Run: headless pygame with SDL's dummy video driver; simulated clock (each Clock.tick advances the game by its frame time, no real sleeping); random seed 0; keys injected as events and as key.get_pressed() state; no mouse input.
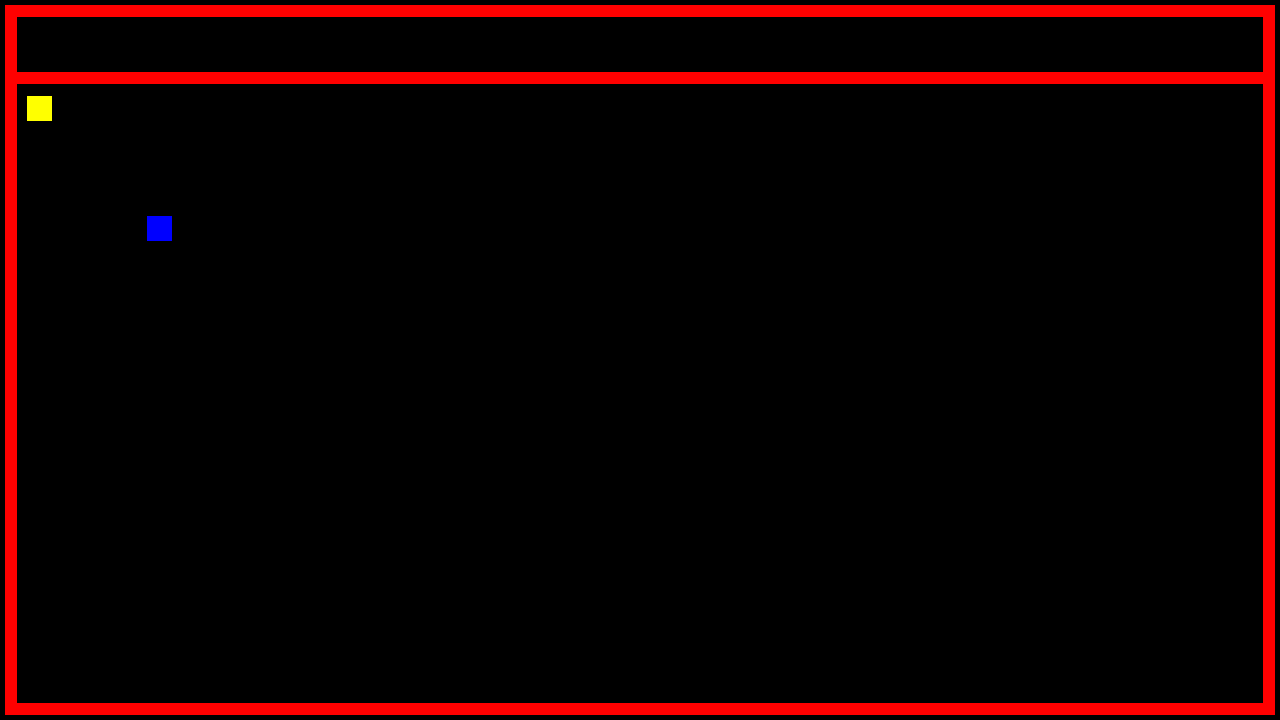
Frame 1 of 4 · flips 1–60 · no input
Frame 2 of 4 · flips 61–180 · tapped SPACE, RETURN · held RIGHT (→), D · screen unchanged from frame 1, image omitted
Frame 3 of 4 · flips 181–300 · held DOWN (↓), S · screen unchanged from frame 2, image omitted
Frame 4 of 4 · flips 301–420 · held LEFT (←), A, UP (↑), W · screen unchanged from frame 3, image omitted

The pygame program that drew these frames:

"""
11 AM Sábado 14/05/16

**Python challenge!**

Me desafío a hacer un juego de snake
para obtener y afianzar conocimientos
del lenguaje de programación Python.

Usaré Python 2.7 porque hasta donde
entiendo la librería PyGame no soporta
Python 3.3.

Ya es la hora! Ready?

"""
from collections import deque
import random
import pygame


#Constantes varias

#RESOLUCION BAJA
"""
WINDOW_WIDTH = 1024
WINDOW_HEIGHT = 580

RECT_SIDE = 15
SPACE = 4

TILE = RECT_SIDE + SPACE

WHITE_MARGIN = 8
INFO_BOX = 82
"""

#RESOLUCION ALTA
WINDOW_WIDTH = 1280
WINDOW_HEIGHT = 720

RECT_SIDE = 25
SPACE = 5

TILE = RECT_SIDE + SPACE

WHITE_MARGIN = 12
INFO_BOX = 55

#COLORES      #R   #G   #B
BLACK = 	(  0, 	0,	 0)
WHITE = 	(255, 255, 255)
RED = 		(255, 	0, 	 0)
GREEN = 	(  0, 255,   0)
BLUE = 		(  0, 	0, 255)
CYAN = 		(  0, 255, 255)
YELLOW = 	(255, 255,   0)
PURPLE = 	(255,   0, 255)

GAME_TEXT = ("Vidas",
			 "Puntuacion")

#Funciones para construcción "sencilla"
def makeRect(x, y, width=RECT_SIDE, height=RECT_SIDE):
	return pygame.Rect(x, y, width, height)

#Clase que contiene un deque con los rect que componen la serpiente
class Snake():
	segments = deque()
	prev_direction = "right"
	segment_num = 0

	def add_segment(self, x, y):
		self.segments.append(makeRect(x, y))

	def draw(self, window, color=CYAN):
		for rectangle in self.segments:
			window.fill(color, rectangle)
		window.fill(BLUE, self.segments[self.segment_num - 1])


	def move(self, direction):
		#self: Snake 
		#direction: String ("left, right, up, down")
		mem_segment = self.segments[0]

		if (direction == "left" and self.prev_direction != "right"):
			self.segments.appendleft(makeRect(self.segments[0].x - TILE, 
											  self.segments[0].y))

		if (direction == "right" and self.prev_direction != "left"):
			self.segments.appendleft(makeRect(self.segments[0].x + TILE, 
											  self.segments[0].y))

		if (direction == "up" and self.prev_direction != "down"):
			self.segments.appendleft(makeRect(self.segments[0].x, 
											  self.segments[0].y - TILE))

		if (direction == "down" and self.prev_direction != "up"):
			self.segments.appendleft(makeRect(self.segments[0].x, 
											  self.segments[0].y + TILE))

		if (mem_segment != self.segments[0]):
			self.prev_direction = direction
			self.segments.pop()
			return True
		else: 
			return False

	def start(self, BackGround, desired_segments):
		self.segment_num = desired_segments
		playground = BackGround.play_bg
		margins = BackGround.play_margins

		x = playground.x + margins['L'] + 4*TILE
		y = playground.y + margins['T'] + 4*TILE

		self.segments.clear()

		for count in range(0, desired_segments):
			self.add_segment(x, y)

#def toAbs():

def gridPlacement(Playground):

	x_res = Playground.width % TILE
	marginL = (x_res + SPACE) / 2
	y_res = Playground.height % TILE
	marginT = (y_res + SPACE) / 2

	x_tiles = Playground.width / TILE
	y_tiles = Playground.height / TILE

	return {'L':marginL, 'T':marginT, 'x':x_tiles, 'y':y_tiles}

class BackGround():
	white_bg = makeRect(SPACE, 
						SPACE, 
						WINDOW_WIDTH - 2*SPACE, 
						WINDOW_HEIGHT - 2*SPACE)
	play_bg = makeRect(SPACE + WHITE_MARGIN, 
					   SPACE + 2*WHITE_MARGIN + INFO_BOX,  
					   WINDOW_WIDTH - 2*SPACE - 2*WHITE_MARGIN, 
					   WINDOW_HEIGHT - 2*SPACE - 3*WHITE_MARGIN - INFO_BOX)
	play_margins = gridPlacement(play_bg)
	info_box = makeRect(SPACE + WHITE_MARGIN, 
						SPACE + WHITE_MARGIN, 
						WINDOW_WIDTH - 2*SPACE - 2*WHITE_MARGIN,
						INFO_BOX) 

	def draw(self, window, color=WHITE):
		window.fill(color, self.white_bg)
		window.fill(BLACK, self.play_bg)
		window.fill(BLACK, self.info_box)


class Limes():
	limes = deque()	

	def spawnLime(self, background):
		gridPlacement
		self.limes.append()
		return 0

	def draw(self, window, color=YELLOW):
		for lime in self.limes:
			window.fill(color, lime)

def limeSpawn(Snake, BackGround, window):
	x = BackGround.play_bg.x + BackGround.play_margins['L']
	if (Snake.segments[0].x > 400):
		x = random.randrange(BackGround.play_bg.x 
							 + BackGround.play_margins['L'],
							 BackGround.play_bg.right 
							 - BackGround.play_margins['L'] + SPACE,
							 TILE)
	lime = makeRect(x, BackGround.play_bg.y + BackGround.play_margins['T'])
	window.fill(YELLOW, lime)

def checkColision():
	return 0

def checkOutbounds(Snake, BackGround):
	head_segment = Snake.segments[0]
	playground = BackGround.play_bg

	return (head_segment.right >= playground.right
			or head_segment.left < playground.left
			or head_segment.bottom >= playground.bottom
			or head_segment.top < playground.top)

def main():

	refresh_time = 150
	done = False
	direction = "right"

	#Creo un objeto "Ventana" y le pongo un título
	window = pygame.display.set_mode([WINDOW_WIDTH, WINDOW_HEIGHT])
	pygame.display.set_caption('Python Wars')

	random.seed()
	pygame.init()
	pygame.time.set_timer(pygame.USEREVENT + 1, refresh_time)

	snake_1 = Snake()

	#Creo un objeto Clock para manejar los FPS en el ciclo del juego
	myClock = pygame.time.Clock()

	background = BackGround()

	snake_1.start(background, 9)

	while not done:	
		#event recive una lista de eventos que evalúo para distintos fines
		for event in pygame.event.get():
			#Como salir del loop cuando se cierra la ventana
			if event.type == pygame.QUIT:
				done = True

			if event.type == pygame.KEYDOWN:
				#O cuando se presiona la tecla ESCAPE
				if event.key == pygame.K_ESCAPE:
					done = True
				if event.key == pygame.K_LEFT:
					direction = "left"
				if event.key == pygame.K_RIGHT:
					direction = "right"
				if event.key == pygame.K_UP:
					direction = "up"
				if event.key == pygame.K_DOWN:
					direction = "down"

				#PARATESTEO
				if event.key == pygame.K_KP_PLUS:
					WHITE_MARGIN += 1 
				if event.key == pygame.K_KP_MINUS:
					refresh_time -= 50

			if event.type == pygame.USEREVENT + 1:
				pygame.time.set_timer(pygame.USEREVENT + 1, refresh_time)
				if not snake_1.move(direction):
					snake_1.move(snake_1.prev_direction)

		if (checkOutbounds(snake_1, background)):
			snake_1.start(background, 9)
		#Lleno la pantalla de negro
		window.fill(BLACK)

		#Llamo la función que muestra los rect en snake_1
		background.draw(window, RED)
		limeSpawn(snake_1, background, window)
		snake_1.draw(window)
		pygame.display.flip()
		myClock.tick(60)

	pygame.quit()

main()
